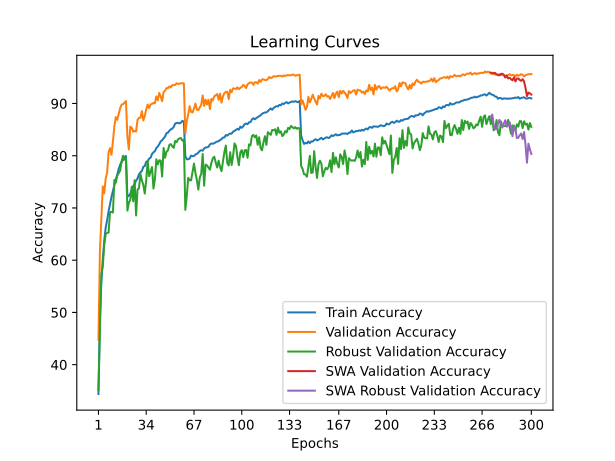

The file beside this chart, header and first rows:
train_accuracy; train_loss; valid_accuracy; valid_loss; valid_accuracy_robust; valid_accuracy_swa; valid_accuracy_robust_swa
34,3880; 1,9074; 44,7800; 1,8984; 35,1862; 44,7800; 35,1862
48,9860; 1,6182; 61,6000; 1,3891; 46,1172; 61,6000; 46,1172
55,7180; 1,4822; 68,1800; 1,2598; 57,2897; 68,1800; 57,2897
60,2780; 1,3874; 74,1300; 1,1061; 58,7862; 74,1300; 58,7862
63,7280; 1,3164; 72,7900; 1,1753; 62,8897; 72,7900; 62,8897
66,2300; 1,2590; 75,6500; 1,1053; 65,0276; 75,6500; 65,0276
67,6720; 1,2283; 76,7600; 1,0528; 65,2138; 76,7600; 65,2138
69,3280; 1,1859; 80,7200; 0,9583; 65,2966; 80,7200; 65,2966
70,6920; 1,1581; 81,4500; 0,9260; 69,2207; 81,4500; 69,2207
72,1220; 1,1273; 80,1900; 0,9566; 69,2621; 80,1900; 69,2621
73,2600; 1,0993; 82,7200; 0,9038; 69,1241; 82,7200; 69,1241
74,4800; 1,0755; 85,6400; 0,8352; 75,3448; 85,6400; 75,3448
75,4920; 1,0503; 87,4000; 0,7925; 74,8414; 87,4000; 74,8414
76,3900; 1,0277; 86,8800; 0,7993; 76,2069; 86,8800; 76,2069
77,4640; 1,0077; 87,9600; 0,7791; 76,6759; 87,9600; 76,6759
78,2900; 0,9905; 89,1100; 0,7569; 77,1517; 89,1100; 77,1517
78,8040; 0,9700; 89,7800; 0,7342; 78,9310; 89,7800; 78,9310
79,1900; 0,9661; 89,8600; 0,7331; 79,9931; 89,8600; 79,9931
79,7640; 0,9567; 90,1900; 0,7245; 79,2345; 90,1900; 79,2345
79,9440; 0,9486; 90,4600; 0,7221; 79,5103; 90,4600; 79,5103
72,1920; 1,1188; 83,6600; 0,8878; 69,4897; 83,6600; 69,4897
72,3080; 1,1179; 81,2000; 0,9484; 70,9862; 81,2000; 70,9862
72,7060; 1,1109; 85,5600; 0,8595; 71,5724; 85,5600; 71,5724
73,4700; 1,0920; 85,3800; 0,8430; 74,0345; 85,3800; 74,0345
74,2040; 1,0773; 84,5900; 0,8589; 71,2759; 84,5900; 71,2759
74,5780; 1,0696; 84,7500; 0,8511; 75,3034; 84,7500; 75,3034
75,2520; 1,0562; 84,6400; 0,8637; 68,5586; 84,6400; 68,5586
75,6400; 1,0447; 86,8800; 0,8113; 73,5379; 86,8800; 73,5379
76,4460; 1,0294; 87,2500; 0,8002; 73,7448; 87,2500; 73,7448
76,8280; 1,0179; 87,2700; 0,7988; 76,5379; 87,2700; 76,5379
77,0660; 1,0099; 88,5300; 0,7720; 75,2690; 88,5300; 75,2690
77,8880; 0,9969; 86,7500; 0,8132; 74,3931; 86,7500; 74,3931
78,0000; 0,9885; 87,6200; 0,7954; 72,7586; 87,6200; 72,7586
78,8520; 0,9712; 88,9000; 0,7557; 75,3379; 88,9000; 75,3379
78,8980; 0,9723; 89,8000; 0,7286; 79,0414; 89,8000; 79,0414
79,4460; 0,9600; 89,1300; 0,7518; 76,0828; 89,1300; 76,0828
79,6160; 0,9527; 89,7900; 0,7416; 76,9517; 89,7900; 76,9517
80,3400; 0,9408; 89,9300; 0,7392; 77,8345; 89,9300; 77,8345
80,6540; 0,9327; 90,1200; 0,7241; 73,7172; 90,1200; 73,7172
80,8800; 0,9251; 90,0500; 0,7235; 75,5655; 90,0500; 75,5655
81,4840; 0,9153; 91,3600; 0,7021; 79,3103; 91,3600; 79,3103
81,7900; 0,9061; 90,6200; 0,7187; 78,3241; 90,6200; 78,3241
82,1920; 0,8958; 92,0200; 0,6877; 79,1310; 92,0200; 79,1310
82,7540; 0,8867; 91,3300; 0,7046; 79,0414; 91,3300; 79,0414
82,9700; 0,8803; 90,4500; 0,7175; 76,0138; 90,4500; 76,0138
83,3460; 0,8733; 92,1900; 0,6818; 81,4897; 92,1900; 81,4897
83,6800; 0,8611; 92,4500; 0,6700; 79,6276; 92,4500; 79,6276
84,3160; 0,8546; 92,9600; 0,6610; 80,7793; 92,9600; 80,7793
84,4120; 0,8463; 92,9200; 0,6637; 81,0138; 92,9200; 81,0138
84,7820; 0,8383; 93,2800; 0,6616; 82,0966; 93,2800; 82,0966
85,0500; 0,8318; 93,0800; 0,6617; 82,2207; 93,0800; 82,2207
85,1940; 0,8261; 93,5400; 0,6510; 81,7931; 93,5400; 81,7931
85,5180; 0,8225; 93,5000; 0,6520; 81,5172; 93,5000; 81,5172
86,1540; 0,8102; 93,5600; 0,6487; 82,8276; 93,5600; 82,8276
86,2680; 0,8077; 93,8600; 0,6460; 82,6207; 93,8600; 82,6207
86,2940; 0,8058; 93,7200; 0,6464; 83,1448; 93,7200; 83,1448
86,1820; 0,8081; 93,8100; 0,6443; 83,3172; 93,8100; 83,3172
86,3480; 0,8052; 93,8800; 0,6439; 83,3862; 93,8800; 83,3862
86,6760; 0,7978; 93,8600; 0,6431; 82,8828; 93,8600; 82,8828
86,4840; 0,8016; 93,8600; 0,6439; 83,0483; 93,8600; 83,0483
... 240 more rows
